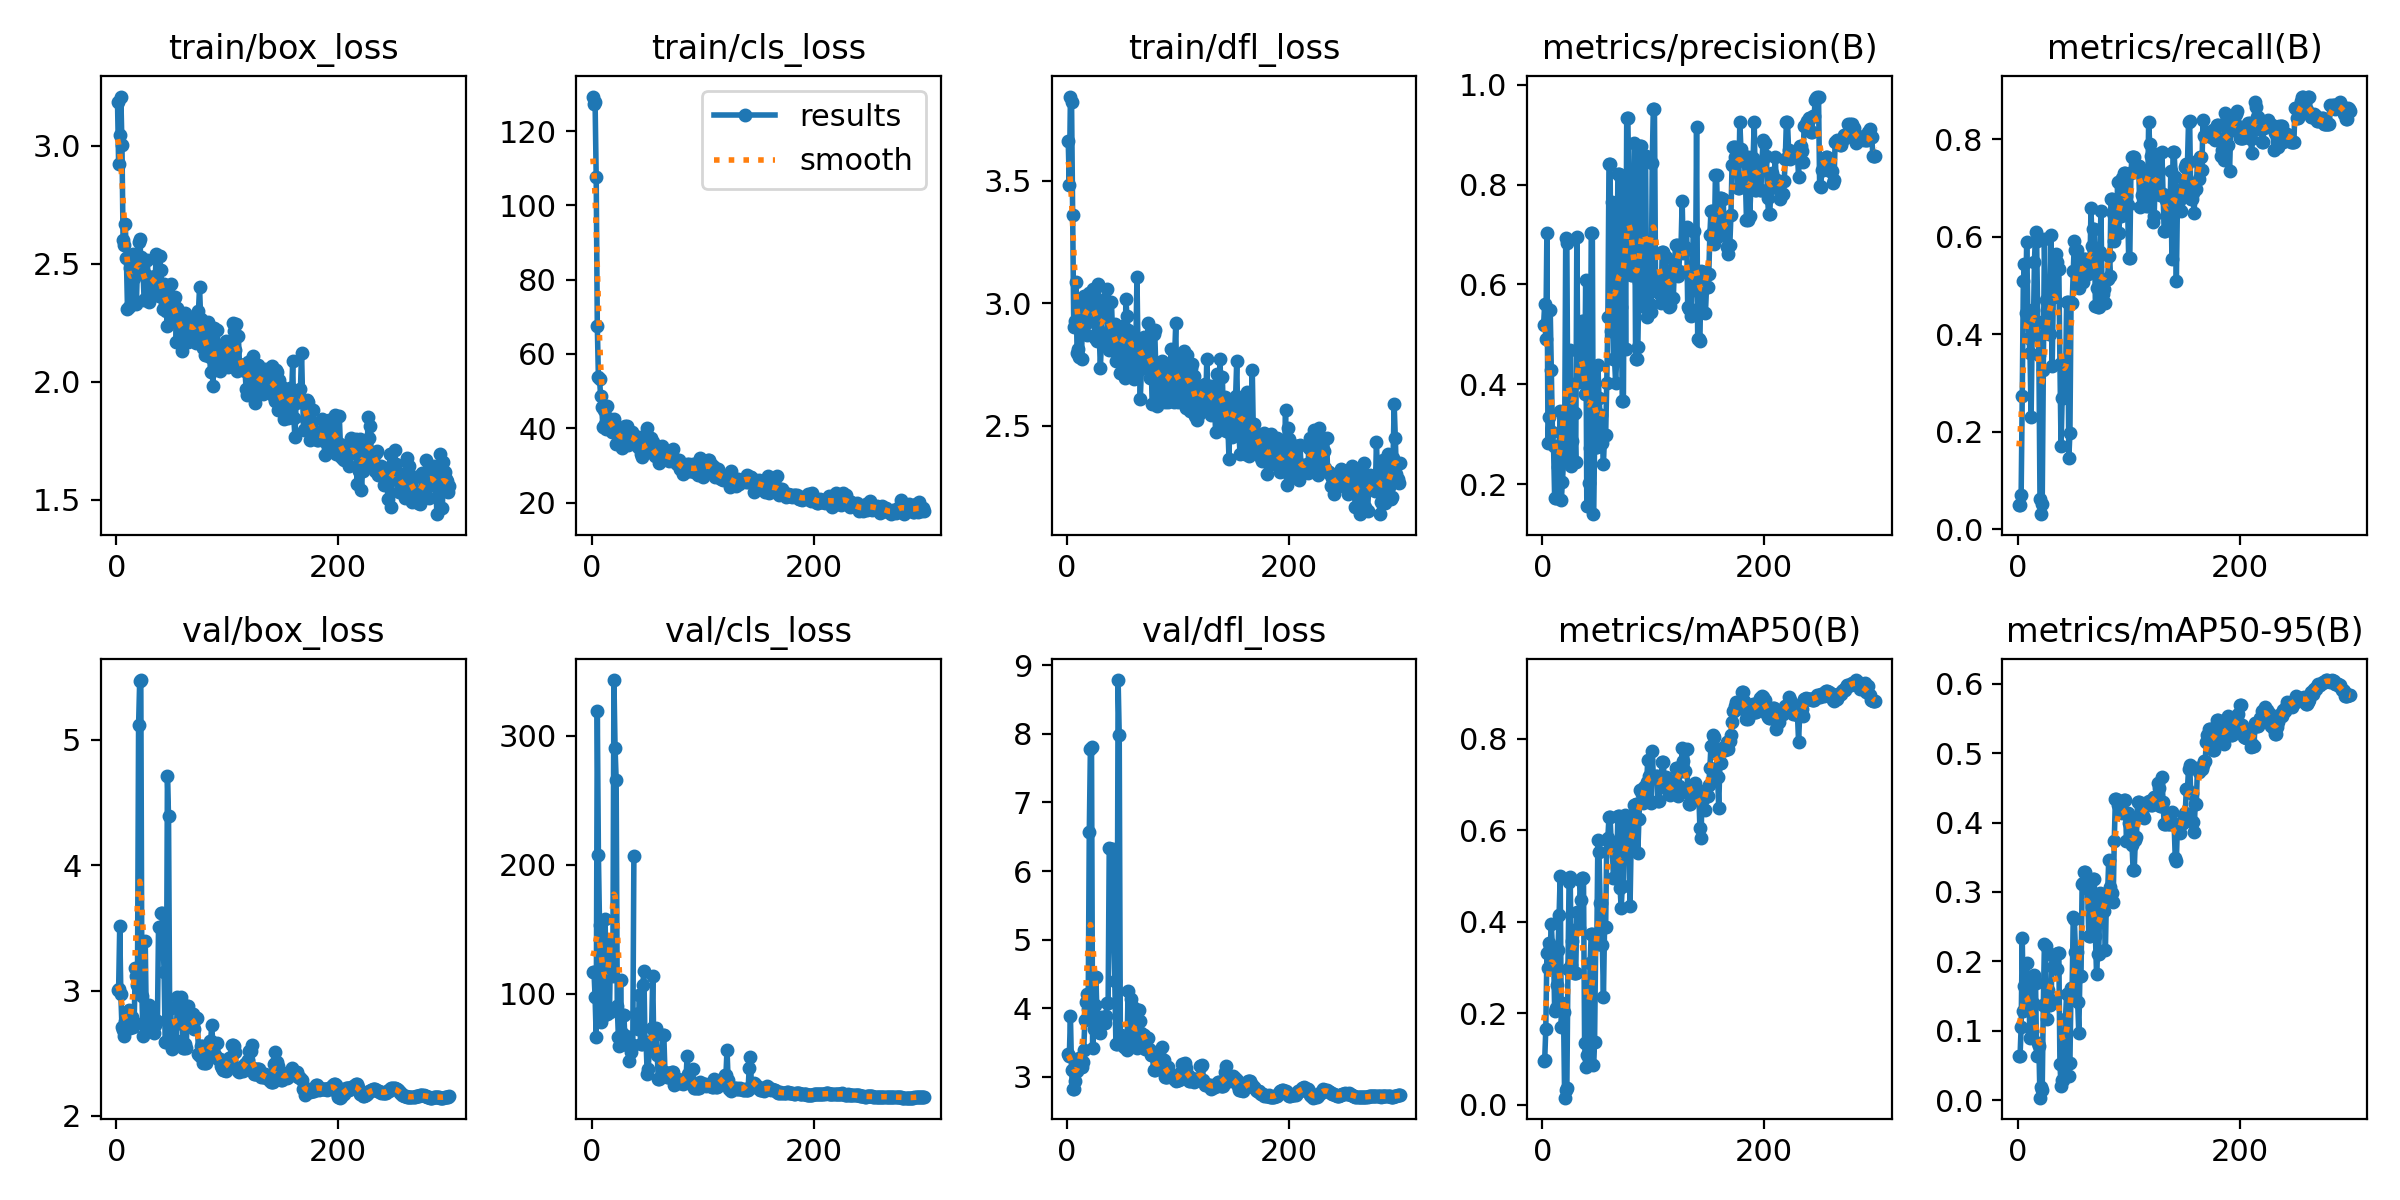

Source data for this figure (header and first rows):
epoch, time, train/box_loss, train/cls_loss, train/dfl_loss, metrics/precision(B), metrics/recall(B), metrics/mAP50(B), metrics/mAP50-95(B), val/box_loss, val/cls_loss, val/dfl_loss, lr/pg0, lr/pg1, lr/pg2
1, 6.84, 3.184, 129.3, 3.66, 0.5181, 0.05086, 0.09528, 0.06407, 3.002, 116.7, 3.33, 2.5e-05, 2.5e-05, 2.5e-05
2, 14, 2.922, 127.3, 3.484, 0.5606, 0.04927, 0.09711, 0.06296, 3.009, 117.1, 3.313, 6.24983e-05, 6.24983e-05, 6.24983e-05
3, 20.85, 3.046, 127.8, 3.843, 0.4913, 0.07046, 0.1649, 0.1049, 3.515, 97.52, 3.886, 9.99891e-05, 9.99891e-05, 9.99891e-05
4, 29.87, 3.208, 107.6, 3.821, 0.7041, 0.2733, 0.3308, 0.2334, 2.969, 66.45, 3.104, 0.0001375, 0.0001375, 0.0001375
5, 38.12, 3.004, 67.6, 3.361, 0.2834, 0.5101, 0.2982, 0.1282, 2.71, 319.4, 2.821, 0.0001749, 0.0001749, 0.0001749
6, 46.66, 2.602, 53.68, 2.904, 0.3342, 0.5453, 0.3547, 0.1638, 2.685, 207.3, 2.818, 0.0002124, 0.0002124, 0.0002124
7, 56.07, 2.579, 53.33, 2.928, 0.5481, 0.4439, 0.3449, 0.163, 2.636, 153.6, 2.94, 0.0002498, 0.0002498, 0.0002498
8, 64.17, 2.666, 48.61, 3.087, 0.4291, 0.5897, 0.3947, 0.1971, 2.761, 78.06, 3.128, 0.0002871, 0.0002871, 0.0002871
9, 74.68, 2.524, 45.75, 2.798, 0.3052, 0.45, 0.3412, 0.1541, 2.704, 92.45, 3.093, 0.0003244, 0.0003244, 0.0003244
10, 84.36, 2.308, 40.36, 2.815, 0.2755, 0.3916, 0.3352, 0.1464, 2.778, 83.12, 3.154, 0.0003617, 0.0003617, 0.0003617
11, 93.24, 2.316, 44.86, 2.781, 0.173, 0.3628, 0.2059, 0.08918, 2.844, 120.4, 3.27, 0.0003989, 0.0003989, 0.0003989
12, 102.6, 2.482, 41.22, 2.944, 0.1715, 0.2313, 0.2114, 0.09062, 2.704, 158.2, 3.219, 0.0004361, 0.0004361, 0.0004361
13, 115.6, 2.328, 39.77, 2.77, 0.2756, 0.4092, 0.2621, 0.09964, 2.724, 112.1, 3.139, 0.0004731, 0.0004731, 0.0004731
14, 124.4, 2.503, 46.08, 2.991, 0.2351, 0.407, 0.3379, 0.1404, 2.789, 84.6, 3.217, 0.0005102, 0.0005102, 0.0005102
15, 131.5, 2.541, 42.88, 3.028, 0.268, 0.5488, 0.4149, 0.1807, 2.712, 89.15, 3.4, 0.0005471, 0.0005471, 0.0005471
16, 139.4, 2.438, 42, 3.025, 0.3475, 0.6098, 0.5004, 0.1688, 2.747, 86.23, 3.827, 0.0005839, 0.0005839, 0.0005839
17, 147.2, 2.49, 41.35, 2.971, 0.1676, 0.5913, 0.1711, 0.06293, 3.181, 140.6, 4.093, 0.0006207, 0.0006207, 0.0006207
18, 154.6, 2.328, 39.04, 2.871, 0.2044, 0.4244, 0.2232, 0.0823, 3.112, 131.5, 4.216, 0.0006573, 0.0006573, 0.0006573
19, 161.7, 2.5, 40.44, 2.924, 0.2445, 0.358, 0.2025, 0.07743, 3.043, 114, 3.985, 0.0006939, 0.0006939, 0.0006939
20, 170.3, 2.593, 42.53, 3.04, 0.2824, 0.0625, 0.01564, 0.00348, 5.116, 343, 6.564, 0.0007303, 0.0007303, 0.0007303
21, 178, 2.605, 40.51, 3.026, 0.6938, 0.03125, 0.03217, 0.01905, 5.47, 290.7, 7.776, 0.0007666, 0.0007666, 0.0007666
22, 185.9, 2.526, 35.85, 2.996, 0.6827, 0.05208, 0.03582, 0.01484, 5.477, 266, 7.812, 0.0008028, 0.0008028, 0.0008028
23, 194, 2.484, 39.65, 3.059, 0.2658, 0.326, 0.2976, 0.1366, 2.956, 90.96, 3.422, 0.0008389, 0.0008389, 0.0008389
24, 202.3, 2.468, 39, 2.993, 0.3531, 0.5952, 0.4877, 0.2255, 2.64, 66.77, 3.703, 0.0008748, 0.0008748, 0.0008748
25, 210, 2.346, 36.84, 2.859, 0.469, 0.4702, 0.4981, 0.2228, 2.743, 60.04, 4.046, 0.0009106, 0.0009106, 0.0009106
26, 217, 2.349, 37.19, 3, 0.2371, 0.4508, 0.3066, 0.1164, 3.397, 110.7, 4.452, 0.0009463, 0.0009463, 0.0009463
27, 225, 2.453, 34.74, 2.845, 0.2859, 0.4498, 0.3575, 0.1585, 2.724, 70.07, 3.851, 0.0009818, 0.0009818, 0.0009818
28, 233.2, 2.514, 39.26, 3.076, 0.342, 0.4003, 0.2877, 0.1365, 2.885, 83.8, 3.654, 0.001017, 0.001017, 0.001017
29, 240.8, 2.338, 36.55, 2.873, 0.342, 0.4003, 0.2877, 0.1365, 2.885, 83.8, 3.654, 0.001052, 0.001052, 0.001052
30, 250.4, 2.398, 40.54, 2.735, 0.2452, 0.6032, 0.289, 0.1442, 2.784, 62.82, 3.64, 0.001087, 0.001087, 0.001087
31, 257.8, 2.396, 35.73, 2.852, 0.6954, 0.3353, 0.4209, 0.2091, 2.848, 67.18, 3.878, 0.001122, 0.001122, 0.001122
32, 266.8, 2.444, 40.63, 2.998, 0.4045, 0.4773, 0.3862, 0.1914, 2.787, 60.81, 3.808, 0.001157, 0.001157, 0.001157
33, 273.6, 2.382, 35.54, 2.946, 0.4045, 0.4773, 0.3862, 0.1914, 2.787, 60.81, 3.808, 0.001191, 0.001191, 0.001191
34, 281, 2.429, 37.82, 3.018, 0.4635, 0.5644, 0.4904, 0.2105, 2.659, 47.9, 3.793, 0.001213, 0.001213, 0.001213
35, 291.3, 2.446, 38.22, 2.988, 0.434, 0.5491, 0.4487, 0.1886, 2.724, 54.75, 3.882, 0.001211, 0.001211, 0.001211
36, 299.4, 2.539, 39, 3.058, 0.5278, 0.5348, 0.4961, 0.2118, 2.758, 60.23, 4.074, 0.001209, 0.001209, 0.001209
37, 307.7, 2.434, 37.15, 2.829, 0.5278, 0.5348, 0.4961, 0.2118, 2.758, 60.23, 4.074, 0.001207, 0.001207, 0.001207
38, 315.2, 2.363, 36.22, 2.808, 0.3804, 0.3387, 0.1361, 0.05161, 3.51, 207.1, 6.343, 0.001204, 0.001204, 0.001204
39, 324.7, 2.533, 37.2, 2.894, 0.6081, 0.1701, 0.08314, 0.02075, nan, nan, nan, 0.001202, 0.001202, 0.001202
40, 331.3, 2.475, 37.67, 3.004, 0.1553, 0.2687, 0.1097, 0.02931, 3.622, 84.79, 6.315, 0.001199, 0.001199, 0.001199
41, 337.5, 2.401, 37.46, 2.873, 0.1553, 0.2687, 0.1097, 0.02931, 3.622, 84.79, 6.315, 0.001197, 0.001197, 0.001197
42, 343.6, 2.308, 34.94, 2.858, 0.2016, 0.348, 0.1961, 0.07424, 3.422, 72.6, 5.024, 0.001194, 0.001194, 0.001194
43, 350.6, 2.414, 37.64, 2.916, 0.2726, 0.293, 0.3101, 0.1174, 3.148, 99.45, 4.402, 0.001191, 0.001191, 0.001191
44, 358.5, 2.335, 33.09, 2.762, 0.7036, 0.4656, 0.3741, 0.1529, 2.586, 61.38, 3.48, 0.001188, 0.001188, 0.001188
45, 365.7, 2.3, 32.26, 2.817, 0.7036, 0.4656, 0.3741, 0.1529, 2.586, 61.38, 3.48, 0.001185, 0.001185, 0.001185
46, 373.9, 2.236, 33.15, 2.836, 0.1399, 0.1462, 0.08787, 0.03407, 4.711, 106.7, 8.784, 0.001183, 0.001183, 0.001183
47, 383.2, 2.37, 34.18, 2.793, 0.274, 0.1976, 0.1384, 0.05362, 4.395, 117.9, 7.982, 0.00118, 0.00118, 0.00118
48, 393.3, 2.313, 35.64, 2.715, 0.2747, 0.4634, 0.3518, 0.1623, 2.865, 63.01, 3.618, 0.001177, 0.001177, 0.001177
49, 401.5, 2.414, 35.44, 2.865, 0.2747, 0.4634, 0.3518, 0.1623, 2.865, 63.01, 3.618, 0.001173, 0.001173, 0.001173
50, 409, 2.338, 40.06, 2.907, 0.4395, 0.5297, 0.5794, 0.2636, 2.536, 37.79, 3.461, 0.00117, 0.00117, 0.00117
51, 415.9, 2.28, 34.73, 2.889, 0.3723, 0.5907, 0.5524, 0.2605, 2.576, 42, 3.439, 0.001167, 0.001167, 0.001167
52, 424.2, 2.35, 35.19, 2.695, 0.3387, 0.5735, 0.4418, 0.2137, 2.602, 62.02, 3.435, 0.001164, 0.001164, 0.001164
53, 431.6, 2.361, 37.51, 3.019, 0.3387, 0.5735, 0.4418, 0.2137, 2.602, 62.02, 3.435, 0.001161, 0.001161, 0.001161
54, 439.1, 2.169, 33.66, 2.947, 0.283, 0.53, 0.3492, 0.1409, 2.601, 73.63, 3.399, 0.001157, 0.001157, 0.001157
55, 445.5, 2.313, 36.21, 2.889, 0.2413, 0.4957, 0.2356, 0.09666, 2.952, 114.1, 4.257, 0.001154, 0.001154, 0.001154
56, 454.1, 2.265, 32.96, 2.85, 0.2987, 0.529, 0.3885, 0.1788, 2.744, 56.96, 3.607, 0.00115, 0.00115, 0.00115
57, 463.9, 2.234, 32.49, 2.732, 0.2987, 0.529, 0.3885, 0.1788, 2.744, 56.96, 3.607, 0.001147, 0.001147, 0.001147
58, 471.4, 2.253, 33.5, 2.835, 0.4036, 0.5503, 0.5791, 0.311, 2.949, 73.91, 4.133, 0.001143, 0.001143, 0.001143
59, 479.7, 2.129, 32.44, 2.861, 0.534, 0.5079, 0.5841, 0.3123, 2.882, 52.84, 4.013, 0.001139, 0.001139, 0.001139
60, 488.2, 2.203, 32.14, 2.689, 0.8412, 0.5544, 0.629, 0.3293, 2.539, 33.84, 3.497, 0.001136, 0.001136, 0.001136
... 240 more rows
